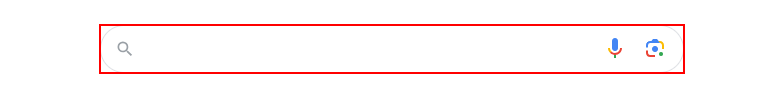
Workflow: Main

Step 1: type "[task+ "[k(enter)]"]" into the element

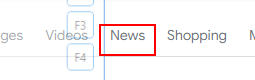
Step 2: click on the element 'News'

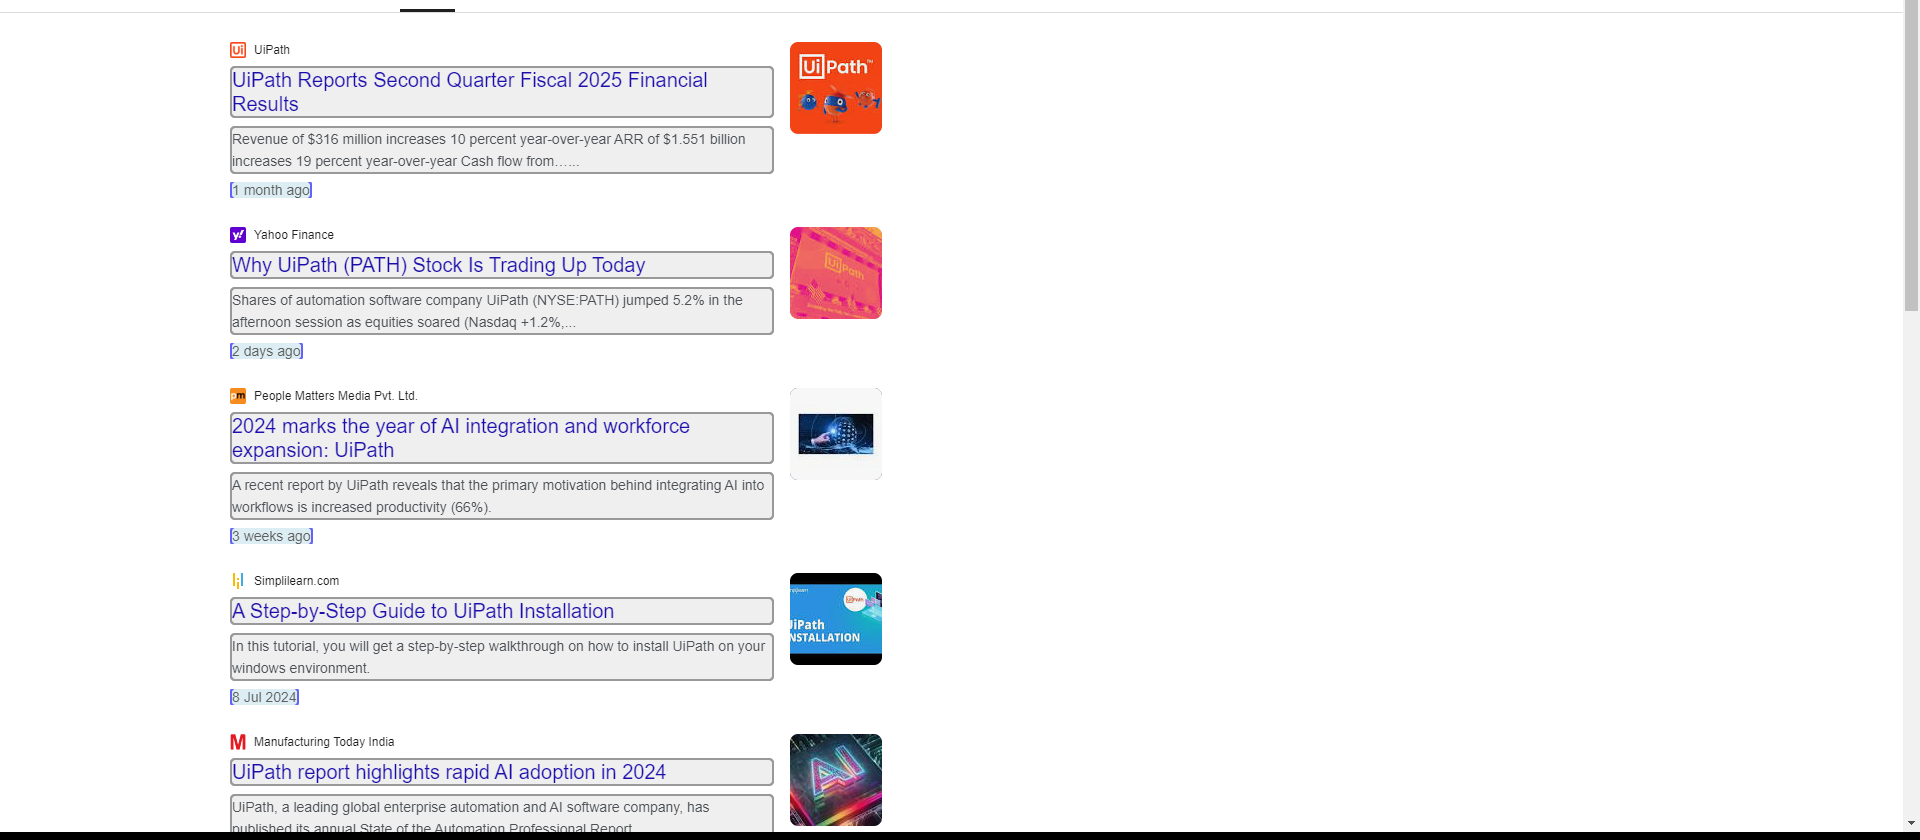
Step 3: get-text